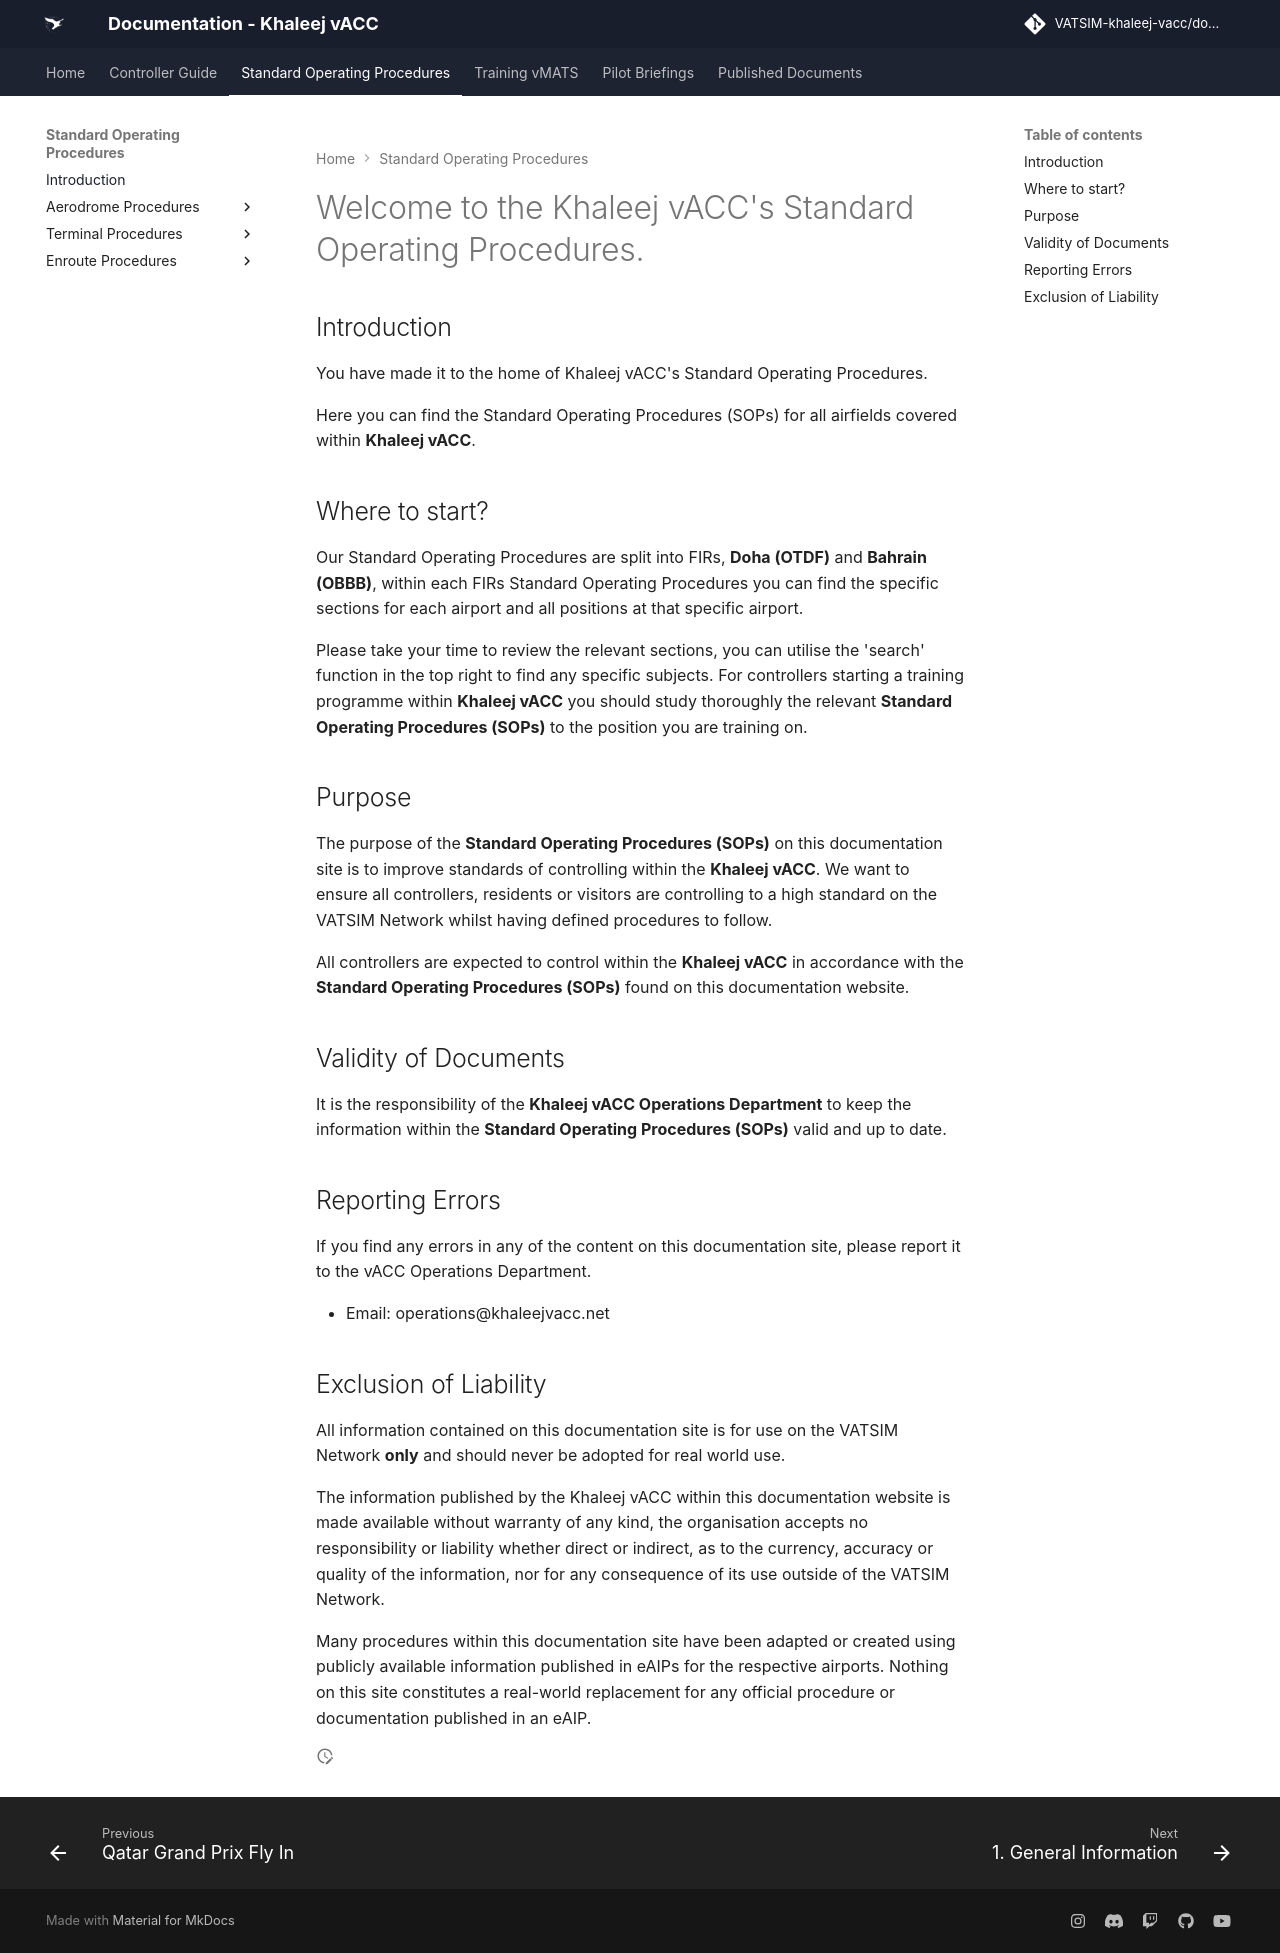

repository: khaleej-vacc/documentation-site · page: Standard-Operating-Procedures/Introduction/index.html · generator: mkdocs

---
title: Introduction
sidebar_position: 1
---

# Welcome to the Khaleej vACC's Standard Operating Procedures.

## Introduction 
You have made it to the home of Khaleej vACC's Standard Operating Procedures.

Here you can find the Standard Operating Procedures (SOPs) for all airfields covered within **Khaleej vACC**. 

## Where to start? 
Our Standard Operating Procedures are split into FIRs, **Doha (OTDF)** and **Bahrain (OBBB)**, within each FIRs Standard Operating Procedures you can find the specific sections for each airport and all positions at that specific airport. 

Please take your time to review the relevant sections, you can utilise the 'search' function in the top right to find any specific subjects. 
For controllers starting a training programme within **Khaleej vACC** you should study thoroughly the relevant **Standard Operating Procedures (SOPs)** to the position you are training on. 

## Purpose 
The purpose of the **Standard Operating Procedures (SOPs)** on this documentation site is to improve standards of controlling within the **Khaleej vACC**. 
We want to ensure all controllers, residents or visitors are controlling to a high standard on the VATSIM Network whilst having defined procedures to follow. 

All controllers are expected to control within the **Khaleej vACC** in accordance with the **Standard Operating Procedures (SOPs)** found on this documentation website. 

## Validity of Documents 
It is the responsibility of the **Khaleej vACC Operations Department** to keep the information within the **Standard Operating Procedures (SOPs)** valid and up to date. 

## Reporting Errors 
If you find any errors in any of the content on this documentation site, please report it to the vACC Operations Department.

- Email: operations@khaleejvacc.net 

## Exclusion of Liability 
All information contained on this documentation site is for use on the VATSIM Network **only** and should never be adopted for real world use. 

The information published by the Khaleej vACC within this documentation website is made available without warranty of any kind, the organisation accepts no responsibility or liability whether direct or indirect, as to the currency, accuracy or quality of the information, nor for any consequence of its use outside of the VATSIM Network. 

Many procedures within this documentation site have been adapted or created using publicly available information published in eAIPs for the respective airports. 
Nothing on this site constitutes a real-world replacement for any official procedure or documentation published in an eAIP. 
